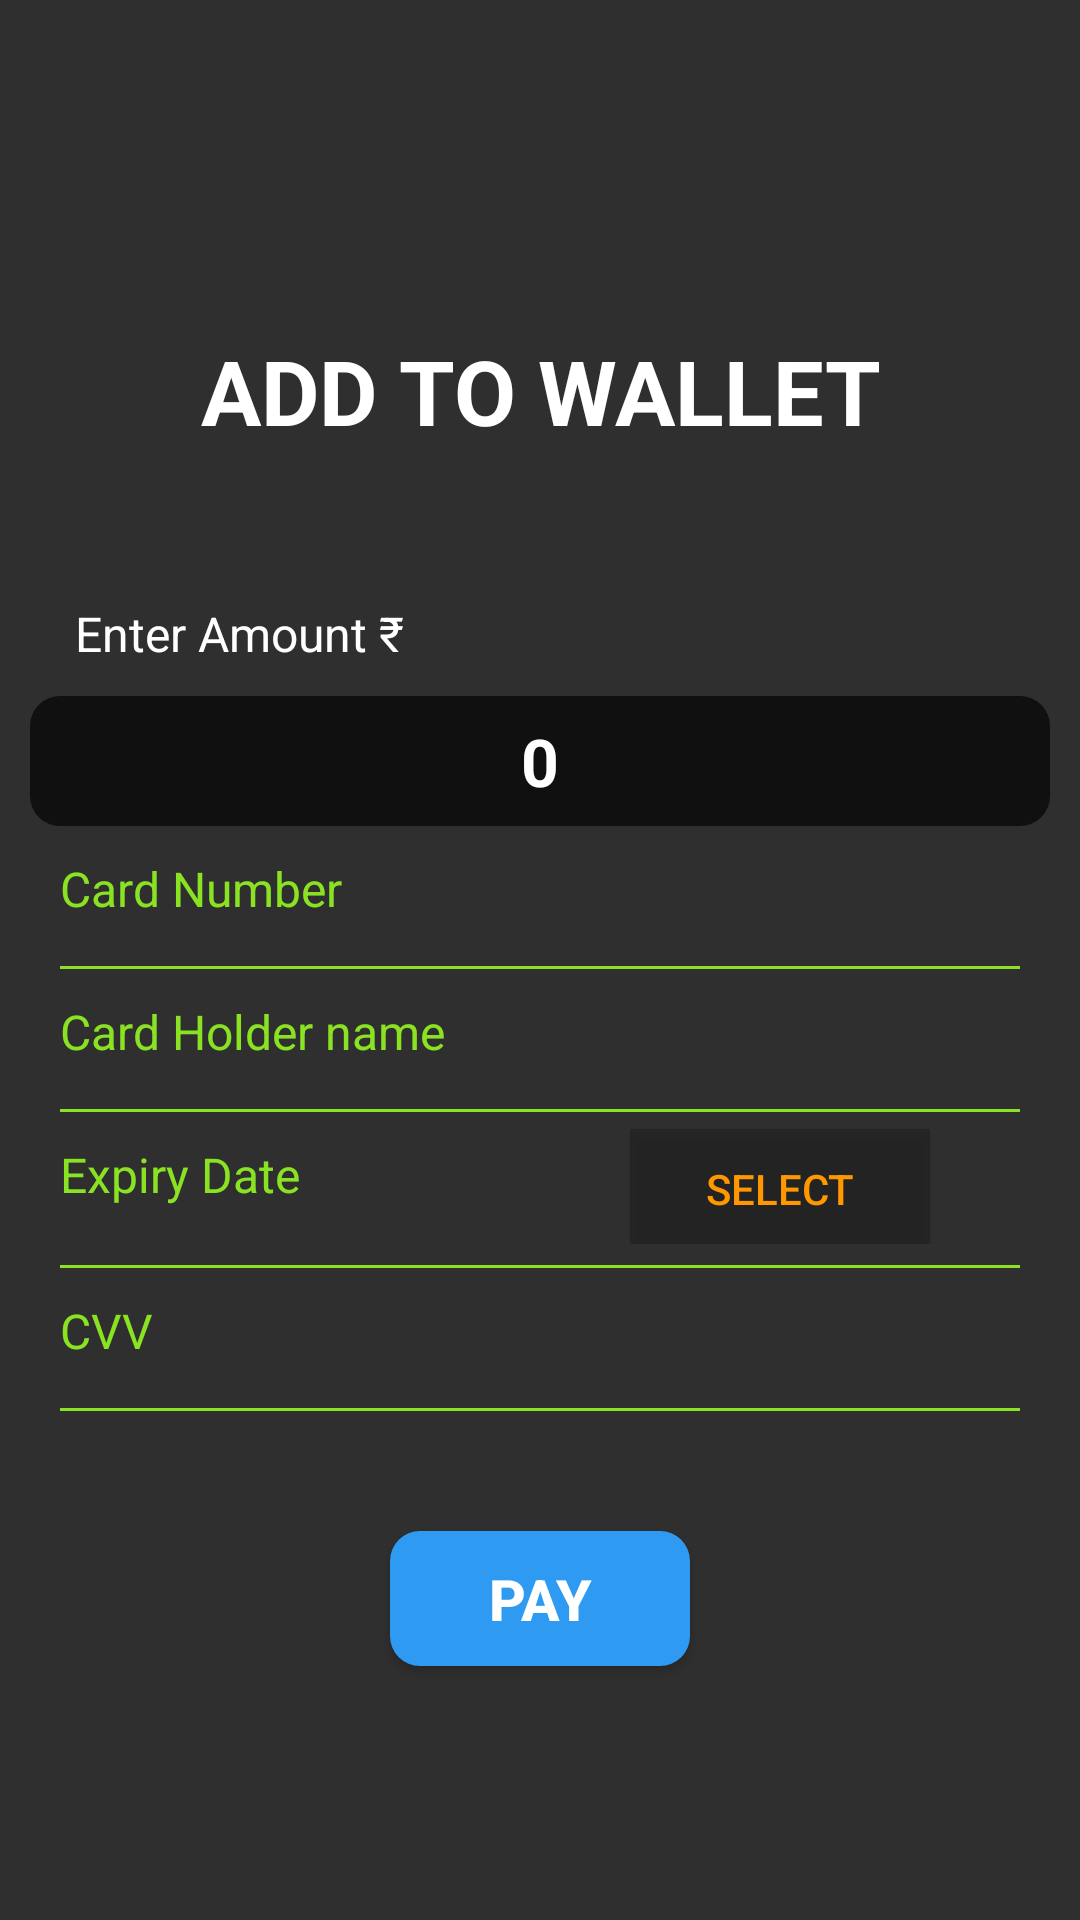

Write the Android layout XML for this screen, with the resource values it uses.
<!-- AndroidManifest.xml: application theme DemoTheme -->
<!-- res/layout/activity_activity_payment1.xml -->
<?xml version="1.0" encoding="utf-8"?>
<LinearLayout xmlns:android="http://schemas.android.com/apk/res/android"
    xmlns:app="http://schemas.android.com/apk/res-auto"
    xmlns:tools="http://schemas.android.com/tools"
    android:layout_width="match_parent"
    android:orientation="vertical"
    android:background="#302F2F"
    android:layout_height="match_parent"
    tools:context=".ActivityPayment1">
    <TextView
        android:layout_width="fill_parent"
        android:layout_height="wrap_content"
        android:gravity="center"
        android:padding="10dp"
        android:layout_marginTop="100dp"
        android:text="ADD TO WALLET"
        android:textColor="#fff"
        android:textSize="30dp"
        android:textStyle="bold" />
<LinearLayout
    android:orientation="vertical"
    android:layout_marginTop="30dp"
    android:layout_marginRight="10dp"
    android:layout_marginLeft="10dp"
    android:layout_gravity="center"
    android:layout_width="match_parent"
    android:layout_height="wrap_content">
    <TextView

        android:layout_width="fill_parent"
        android:layout_height="wrap_content"
        android:background="@android:color/transparent"
        android:drawablePadding="8dp"
        android:layout_marginLeft="5dp"
        android:text="Enter Amount ₹"
        android:inputType="number"
        android:padding="10dp"
        android:singleLine="true"
        android:textColor="#fff"
        android:textSize="16sp" />
    <EditText
        android:background="@drawable/btn3"
        android:gravity="center"
        android:id="@+id/eAmount"
        android:layout_width="match_parent"
        android:layout_height="wrap_content"
        android:layout_margin="0dp"
        android:padding="7dp"
        android:hint="0"
        android:textColorHint="#fff"
        android:textAllCaps="true"
        android:textAppearance="@style/NewFontStyle"
        android:textColor="#fff"
        android:textSize="22dp"
        android:textStyle="bold" />

</LinearLayout>

    <EditText
        android:id="@+id/eCardNumber"
        android:layout_width="fill_parent"
        android:layout_height="wrap_content"
        android:background="@android:color/transparent"
        android:drawablePadding="8dp"
        android:layout_marginLeft="10dp"
        android:hint="Card Number"
        android:inputType="number"
        android:padding="10dp"
        android:singleLine="true"
        android:textColor="#89E322"
        android:textColorHint="#89E322"
        android:textSize="16sp" />

    <View
        android:layout_marginTop="5dp"
        android:layout_marginRight="20dp"
        android:layout_marginLeft="20dp"
        android:layout_width="fill_parent"
        android:layout_height="3px"
        android:background="#89E322" />
    <EditText
        android:id="@+id/eCardHolderName"
        android:layout_width="fill_parent"
        android:layout_height="wrap_content"
        android:background="@android:color/transparent"
        android:drawablePadding="8dp"
        android:layout_marginLeft="10dp"
        android:hint="Card Holder name"
        android:inputType="text"
        android:padding="10dp"
        android:singleLine="true"
        android:textColor="#89E322"
        android:textColorHint="#89E322"
        android:textSize="16sp" />

    <View
        android:layout_marginTop="5dp"
        android:layout_marginRight="20dp"
        android:layout_marginLeft="20dp"
        android:layout_width="fill_parent"
        android:layout_height="3px"
        android:background="#89E322" />
    <LinearLayout
        android:orientation="horizontal"
        android:layout_width="match_parent"
        android:layout_height="wrap_content">
        <TextView
            android:id="@+id/tCardExpiry"
            android:layout_width="200dp"
            android:layout_height="wrap_content"
            android:background="@android:color/transparent"
            android:drawablePadding="8dp"
            android:layout_marginLeft="10dp"
            android:hint="Expiry Date"
            android:inputType="date"
            android:padding="10dp"
            android:singleLine="true"
            android:textColor="#89E322"
            android:textColorHint="#89E322"
            android:textSize="16sp" />
        <Button
            android:layout_marginTop="4dp"
            android:id="@+id/bSelectdate"
            android:background="#39000000"
            android:gravity="center"
            android:textColor="#FF9800"
            android:text="select"
            android:layout_width="100dp"
            android:layout_height="40dp"/>
    </LinearLayout>

    <View
        android:layout_marginTop="7dp"
        android:layout_marginRight="20dp"
        android:layout_marginLeft="20dp"
        android:layout_width="fill_parent"
        android:layout_height="3px"
        android:background="#89E322" />

    <EditText
        android:id="@+id/eCardCvv"
        android:layout_width="fill_parent"
        android:layout_height="wrap_content"
        android:background="@android:color/transparent"
        android:drawablePadding="8dp"
        android:layout_marginLeft="10dp"
        android:hint="CVV"
        android:inputType="number"
        android:padding="10dp"
        android:singleLine="true"
        android:textColor="#89E322"
        android:textColorHint="#89E322"
        android:textSize="16sp" />

    <View
        android:layout_marginTop="5dp"
        android:layout_marginRight="20dp"
        android:layout_marginLeft="20dp"
        android:layout_width="fill_parent"
        android:layout_height="3px"
        android:background="#89E322" />

    <Button
        android:id="@+id/bPay"
        android:text="Pay"
        android:background="@drawable/loginbtnblue"
        android:textStyle="bold"
        android:textSize="19dp"
        android:textColor="#fff"
        android:layout_marginTop="40dp"
        android:layout_width="100dp"
        android:layout_gravity="center"
        android:layout_height="45dp">

    </Button>


</LinearLayout>
<!-- resources referenced by this layout -->
<resources>
  <!-- drawable btn3 (drawable) -->
  <?xml version="1.0" encoding="utf-8"?>
  <selector xmlns:android="http://schemas.android.com/apk/res/android">
      <item >
          <shape android:shape="rectangle" >
              <corners android:radius="10dp" />
              <gradient android:angle="-90" android:startColor="#A8000000" android:endColor="#A8000000" />
          </shape>
      </item>
  </selector>
  <!-- drawable loginbtnblue (drawable) -->
  <?xml version="1.0" encoding="utf-8"?>
  <selector xmlns:android="http://schemas.android.com/apk/res/android">
      <item >
          <shape android:shape="rectangle" >
              <corners android:radius="10dp" />
              <gradient android:angle="-90" android:startColor="#2E9AF1" android:endColor="#2E9AF1" />
          </shape>
      </item>
  </selector>
  <style name="NewFontStyle" parent="android:Widget.TextView">
          <item name="android:fontFamily">sans-serif</item>
      </style>
  <style name="DemoTheme" parent="Theme.AppCompat.Light.NoActionBar">
          
          
          <item name="colorPrimaryDark">#054D87</item>
      </style>
</resources>
